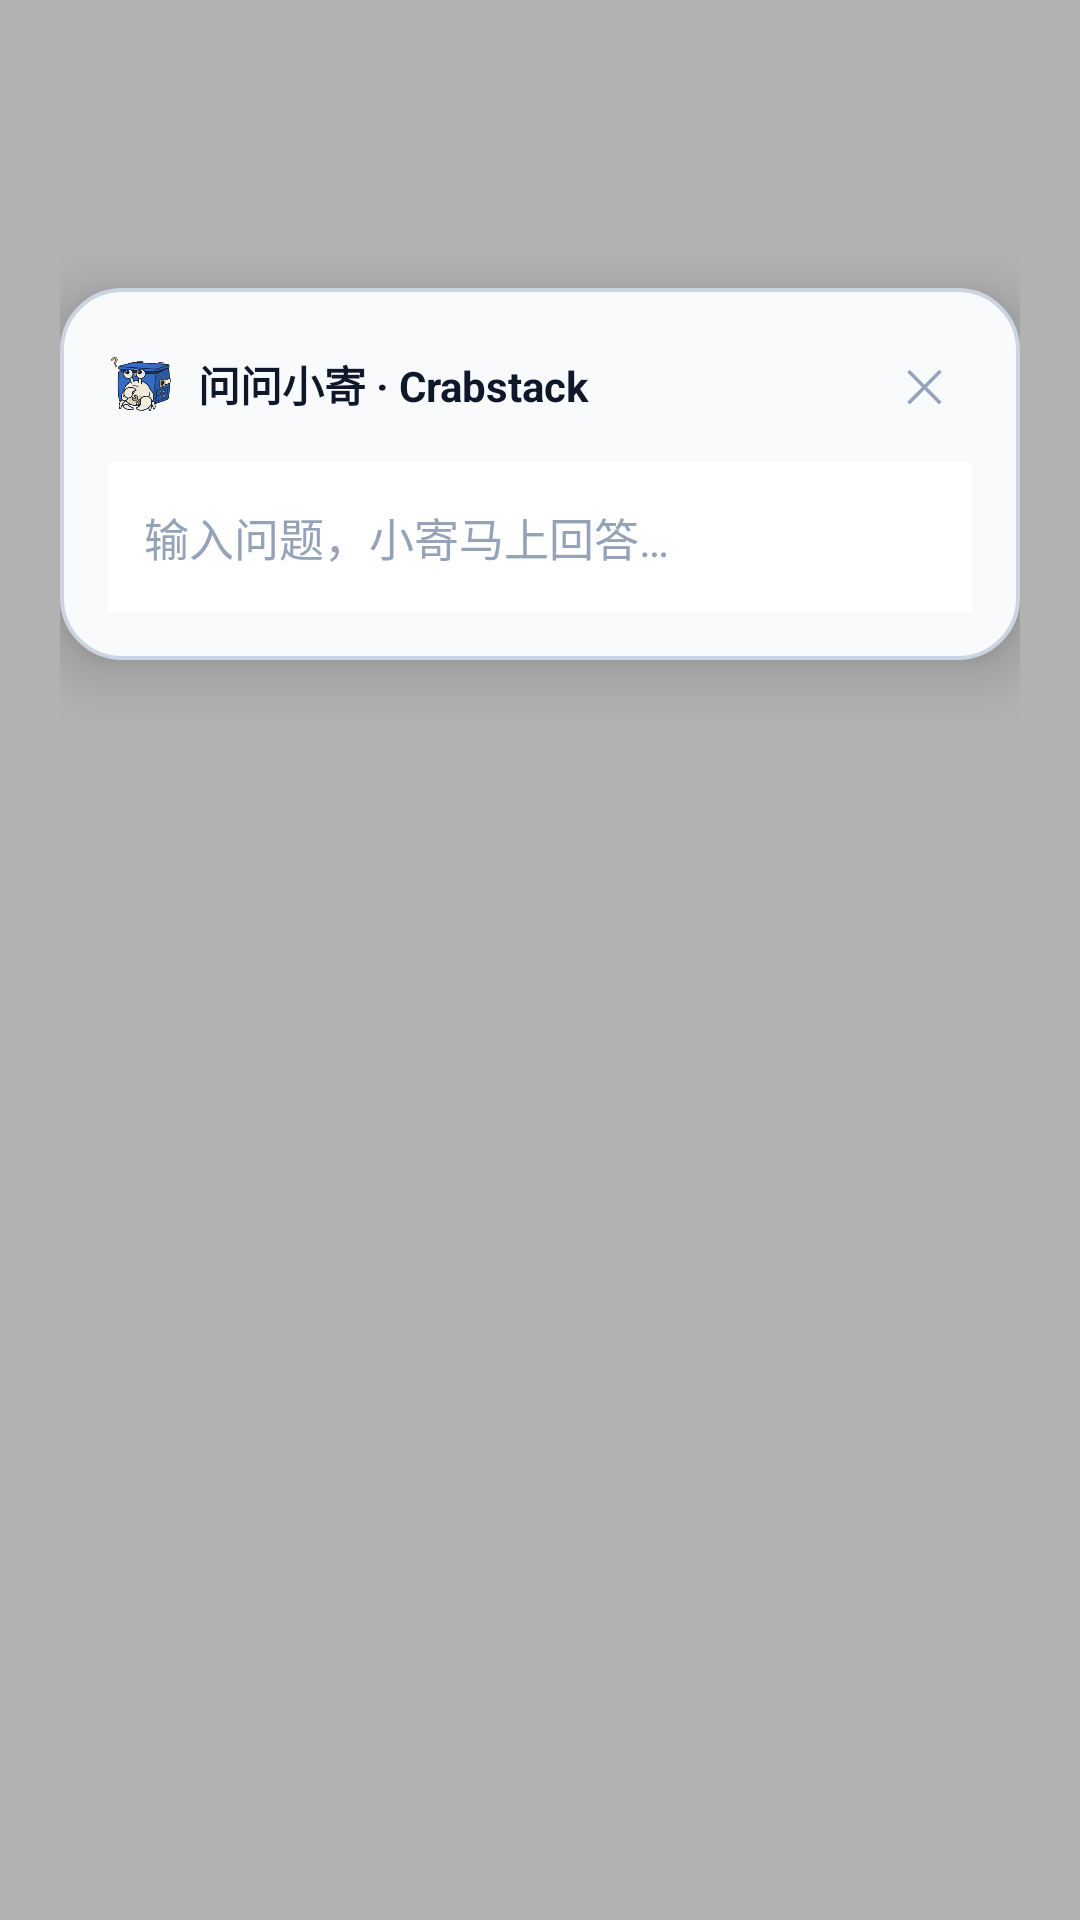

Android layout source for this screen:
<!-- AndroidManifest.xml: activity theme Theme.Dsh.TranslucentDialog -->
<!-- res/layout/activity_quick_search.xml -->
<?xml version="1.0" encoding="utf-8"?>
<FrameLayout xmlns:android="http://schemas.android.com/apk/res/android"
    android:id="@+id/quick_search_root"
    android:layout_width="match_parent"
    android:layout_height="match_parent"
    android:background="#4D000000"
    android:paddingHorizontal="20dp">

    <LinearLayout
        android:id="@+id/quick_search_card"
        android:layout_width="match_parent"
        android:layout_height="wrap_content"
        android:layout_gravity="top"
        android:layout_marginTop="96dp"
        android:background="@drawable/bg_quick_search_card"
        android:elevation="12dp"
        android:orientation="vertical"
        android:padding="16dp">

        <LinearLayout
            android:layout_width="match_parent"
            android:layout_height="wrap_content"
            android:gravity="center_vertical"
            android:orientation="horizontal"
            android:paddingBottom="10dp">

            <ImageView
                android:layout_width="22dp"
                android:layout_height="22dp"
                android:src="@drawable/xiaoji_thinking" />

            <TextView
                android:layout_width="0dp"
                android:layout_height="wrap_content"
                android:layout_marginStart="8dp"
                android:layout_weight="1"
                android:text="问问小寄 · Crabstack"
                android:textColor="#0F172A"
                android:textSize="14sp"
                android:textStyle="bold" />

            <TextView
                android:id="@+id/quick_search_close"
                android:layout_width="32dp"
                android:layout_height="32dp"
                android:background="?android:attr/selectableItemBackgroundBorderless"
                android:gravity="center"
                android:text="✕"
                android:textColor="#94A3B8"
                android:textSize="15sp" />
        </LinearLayout>

        <LinearLayout
            android:layout_width="match_parent"
            android:layout_height="wrap_content"
            android:background="#FFFFFF"
            android:gravity="center_vertical"
            android:orientation="horizontal"
            android:paddingStart="12dp"
            android:paddingTop="6dp"
            android:paddingEnd="8dp"
            android:paddingBottom="6dp">

            <EditText
                android:id="@+id/quick_search_input"
                android:layout_width="0dp"
                android:layout_height="wrap_content"
                android:layout_weight="1"
                android:background="@null"
                android:hint="输入问题，小寄马上回答…"
                android:imeOptions="actionSend"
                android:inputType="textMultiLine"
                android:maxLines="4"
                android:minLines="1"
                android:textColor="#0F172A"
                android:textColorHint="#94A3B8"
                android:textSize="15sp" />

            <ImageButton
                android:id="@+id/quick_search_send_btn"
                android:layout_width="38dp"
                android:layout_height="38dp"
                android:layout_marginStart="8dp"
                android:background="@drawable/bg_quick_search_send"
                android:contentDescription="发送"
                android:src="@android:drawable/ic_menu_send"
                android:tint="#FFFFFF" />
        </LinearLayout>
    </LinearLayout>

</FrameLayout>
<!-- resources referenced by this layout -->
<resources>
  <!-- drawable bg_quick_search_card (drawable) -->
  <?xml version="1.0" encoding="utf-8"?>
  <shape xmlns:android="http://schemas.android.com/apk/res/android"
      android:shape="rectangle">
      <corners android:radius="20dp" />
      <solid android:color="#F8FAFC" />
      <stroke
          android:width="1.2dp"
          android:color="#CBD5E1" />
  </shape>
  <!-- drawable xiaoji_thinking: png bitmap (drawable, 8497 bytes) -->
  <style name="Theme.Dsh.TranslucentDialog" parent="Theme.AppCompat.DayNight.NoActionBar">
      <item name="android:windowBackground">@android:color/transparent</item>
      <item name="android:windowIsTranslucent">true</item>
      <item name="android:windowNoTitle">true</item>
      <item name="android:windowAnimationStyle">@android:style/Animation.Dialog</item>
      <item name="android:statusBarColor">@android:color/transparent</item>
      <item name="android:navigationBarColor">@android:color/transparent</item>
    </style>
</resources>
